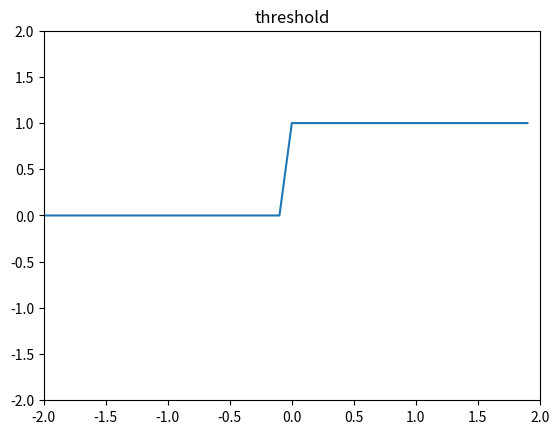
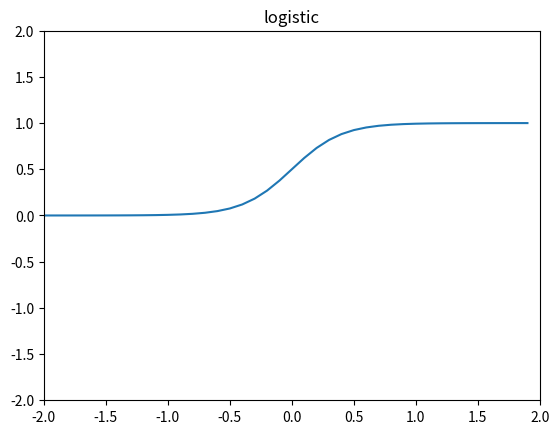
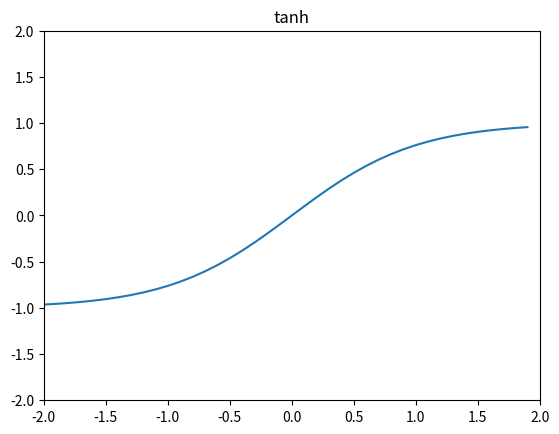
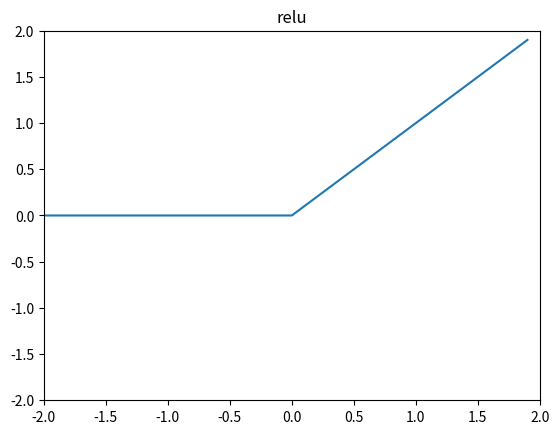
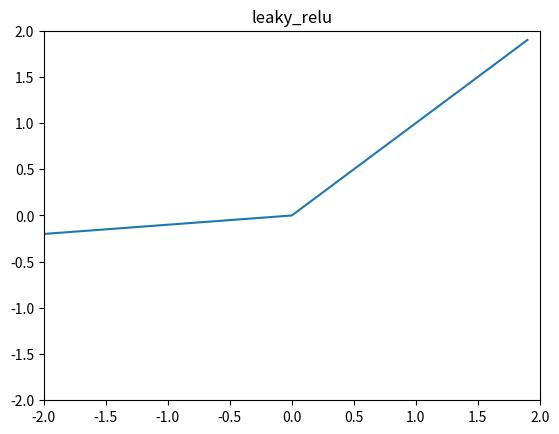

These charts were generated, in order, by the following Python code:
import numpy as np
import matplotlib.pyplot as plt
import math

def threshold(x):
	if x >= 0: return 1
	else: return 0
	
def logistic(x): return 1 / (1 + math.e ** (-5 * x))
	
tanh = math.tanh
	
def relu(x): return max(0,x)
	
def leaky_relu(x):
	if x < 0: return .1 * x
	else: return x
	
def generate_plot(function, xlimits, ylimits):
	xs = [i for i in np.arange(xlimits[0],xlimits[1],.1)]
	ys = [function(i) for i in xs]
	plt.plot(xs, ys)
	plt.title(function.__name__)
	plt.ylim(ylimits)
	plt.xlim(xlimits)
	plt.savefig("./" + function.__name__ + ".png")
	plt.clf()

if __name__ == "__main__":
	for i in [threshold, logistic, tanh, relu, leaky_relu]: generate_plot(i, (-2,2), (-2,2))
